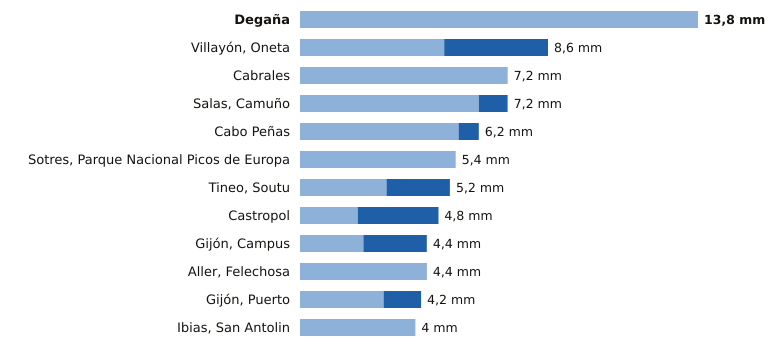

Values plotted in this chart, from the file beside it:
estacion, provincia, indicativo, mm_6_dias_anteriores, mm_hoy, mm_7_dias, horas_de_hoy
Degaña, Asturias, 1302F, 13.8, 0.0, 13.8, 14
Villayón, Oneta, Asturias, 1327A, 5.0, 3.6, 8.6, 15
Cabrales, Asturias, 1179B, 7.2, 0.0, 7.2, 15
Salas, Camuño, Asturias, 1279X, 6.2, 1.0, 7.2, 14
Cabo Peñas, Asturias, 1210X, 5.5, 0.7, 6.2, 15
Sotres, Parque Nacional Picos de Europa, Asturias, 1178R, 5.4, 0.0, 5.4, 15
Tineo, Soutu, Asturias, 1272B, 3.0, 2.2, 5.2, 15
Castropol, Asturias, 1331A, 2.0, 2.8, 4.8, 15
Gijón, Campus, Asturias, 1207U, 2.2, 2.2, 4.4, 15
Aller, Felechosa, Asturias, 1226X, 4.4, 0.0, 4.4, 14
Gijón, Puerto, Asturias, 1208H, 2.9, 1.3, 4.2, 15
Ibias, San Antolin, Asturias, 1309C, 4.0, 0.0, 4.0, 14
